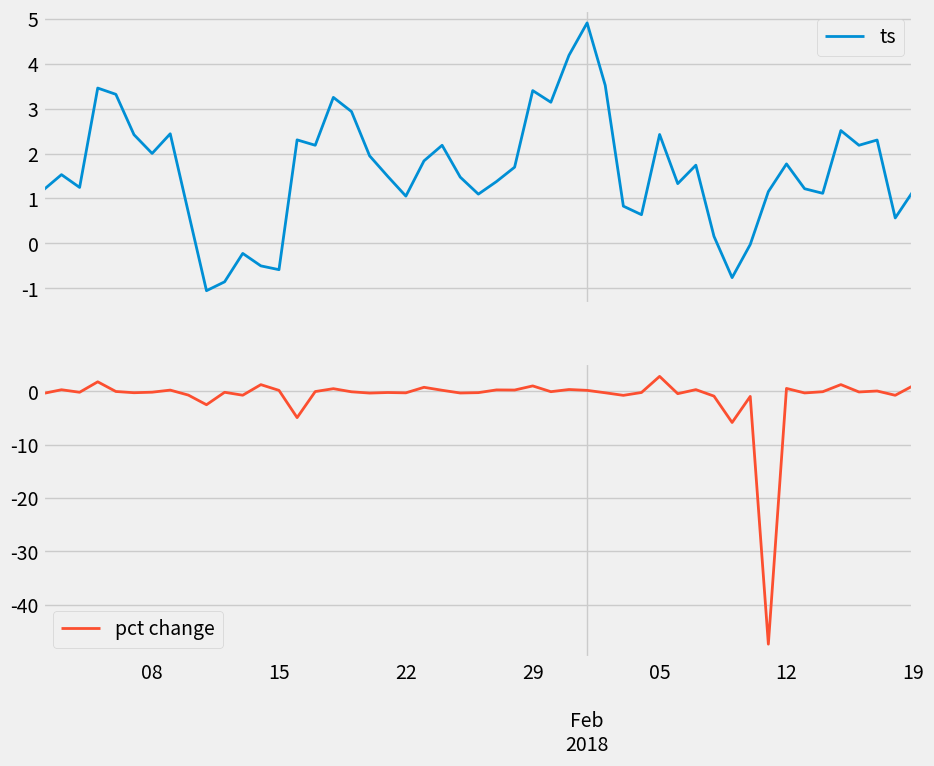

This chart was generated by the following Python code: (Note: this script raises an exception after producing the figure.)
# -*- coding: utf-8 -*-
"""
Created on Fri Jan 31 10:00:36 2020

@author: MajidKhoshrou
"""

# import *
import numpy as np
import matplotlib.pyplot as plt
import pandas as pd
import datetime

plt.style.available

plt.style.use('fivethirtyeight')

# generate timeseries
n1 = 50
n2 = 200
sigma = 10
mu = .1

ts1 = np.random.randn(n1)
ts1[0]=2
ts1 = np.cumsum(ts1)

ts2 = np.cumsum(sigma*np.random.randn(n2)+mu)

#ts1[100:107] = 30+ts1[100:107]
#thresh = 5
#ts1 = ts1 - thresh
##ts1[50]=20
#
idx1 = pd.date_range('2018-01-01', periods=n1, freq='D')
df1 = pd.DataFrame({"ts": ts1 }, index=idx1)

df_new = pd.concat([df1, df1.pct_change(1)], axis=1)
df_new.columns = ['ts', 'pct change']
df_new = df_new.replace([np.inf, -np.inf], np.nan)
df_new.dropna(inplace=True)
df_new.plot(linewidth=2, figsize=(10, 8), subplots=True, layout = (2,1))

plt.savefig("zero_crossing.png")
gggg

#idx1 = pd.date_range('2018-01-01', periods=n1+n2, freq='D')
#df1 = pd.DataFrame({"ts": np.concatenate((ts1,ts2)) }, index=idx1)


ax1 = df1.plot(linewidth=2, figsize=(10, 8)) # , figsize=(10, 8), linewidth=2, fontsize=6

#ax1.axvspan('2019 August','2019 September', color = 'y', alpha=.2)
plt.savefig("zerocrossing01.png")

df1_pct_change_01 = df1.pct_change(1).replace([np.inf, -np.inf], np.nan)
df1_pct_change_01.dropna(inplace=True)

ax11 = df1_pct_change_01.plot(linewidth=2, figsize=(10, 8))
plt.savefig("zerocrossing02.png")

poi =  df1_pct_change_01.index[ abs(df1_pct_change_01.ts.values) > 5 ]





pd.concat([df1, df1_pct_change_01])


df1_pct_change_02 = df1.pct_change(2).dropna()


#for i in list(poi):
#    print(i)
#    ax1.axvline(i, color='k', linestyle='--');
#plt.show()

df1_pct_change_01.sort_values(by='ts')

ax12 = df1_pct_change_02.plot()


# to detect the upward and downward trend we can get the mode of the sign of 
# the 2nd derivatives. Here sum is negative so downward trend!

WindowOfObs = df1['2018 January':]
WindowOfObs.reset_index(inplace=True)
mod_val = np.polyfit(WindowOfObs.index, WindowOfObs.ts,1)
if mod_val[0] > 0:
    print("upward trend")
elif mod_val[0] <0:
    print("downward trend")
else:
    print("stationary!")
    
####
ts2 =np.random.randn(n2)
ts2[0]=0
ts2 = np.cumsum(ts2)
ts2[100:106] = 20+ts2[100:106]
ts2[50:53] = -20+ts2[50:53]
idx2 = pd.date_range(df1.index[-1]+datetime.timedelta(days=1), periods=n2, freq='D')
df2 = pd.DataFrame({"ts": ts2 }, index=idx2)
#
# plt.plot(df1)
# ax2 = df2.plot()
new_df = pd.concat([df2,df2.diff()], axis=1)
new_df.columns = ['ts','diff']
new_df.plot(subplots=True, layout = (2,1), linewidth=2, figsize=(10, 8))
plt.savefig("anomaly03.png")

# line ax.axhline
# region ax.axhspan
    
# rolling window, median, outlier
    
# df.rolling(window=7).median() or .mean() +/- 2 * (df.rolling(window=7).std())
    
# trends, anomalies and noise
# seasonal affective disorder

#################
# plot timeseries on individual plots...
#meat.plot(subplots=True, 
#          layout=(2,4), 
#          sharex=False, 
#          sharey=False, 
#          colormap='viridis', 
#          fontsize=2, 
#          legend=False, 
#          linewidth=0.2)
#
#plt.show()
######################

import numpy
from scipy import stats

def get_pdf(x):
  x = numpy.array(x)
  auxVar = stats.norm.pdf(x, loc =numpy.mean(x), scale=numpy.std(x))
  auxVar = auxVar/numpy.sum(auxVar)
  a = auxVar[-1]
  return a

df1.rolling(7).apply(lambda x: get_pdf(x), raw=False)



# ecdf

x = np.array([2,2,4])

x = np.sort(x)
y = np.arange(1,len(x)+1)/len(x)





    










